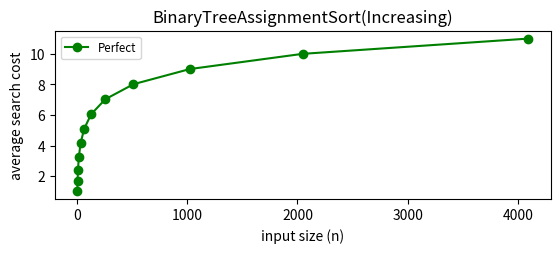

Python code for this plot:
import matplotlib.pyplot as plt
import numpy as np 

import pylab
import matplotlib.pyplot as plt
from matplotlib.font_manager import FontProperties
fontP = FontProperties()
fontP.set_size('small')
# comparisons 
# selection sort 
# y = [4950,499500,4.9995*10**7,4.99995*10**9] # selection sort [all]
# y1 = [4950,499500,4.9995*10**7,4.99995*10**9] # selection sort [all]
# y2 = [4950,499500,4.9995*10**7,4.99995*10**9] # selection sort [all]
# def fit(x,y):
# 	xfit = np.array(x)
# 	yfit= np.array(y)
# 	return np.polyfit(np.log(xfit), yfit, 1)


y = [1,1.66667,2.42857,3.26667,4.16129,5.09524,6.05512,7.03137,8.01761,9.00978,10.0054,11.0029]# Insertion sort [inc]
y1 = [1,1.66667,2.71429,3.73333,6.3871,7.66667,7.59055,9.06667,10.3033,12.2463,13.3972,14.0237] #insertion sort [rand]
y2 = [1,2,4,8,16,32,64,128,256,512,1024,2048] # insertion sort [dec]
# y = [99,999,9999,99999]# Bubble sort [inc]
# y1 = [4950,499500,4.9995*10**7,4.99995*10**9]# Bubble sort [random]
# y2 = [4872,499004,4.99862*10**7,4.99942*10**9]# Bubble sort [dec]
# y = [4950,499500,4.9995*10**7,4.9995*10**9]# Shell Sort [inc]
# y1 = [4950,499500,4.9995*10**7,4.9995*10**9]# Shell Sort [ran]
# y2 = [4950,499500,4.9995*10**7,4.9995*10**9]# Shell Sort [dec]

# runtime
# Selection sort 
# y = [1*10**-3 , 10, 1580, 158140 ] 
# y1 = [1*10**-3, 10, 1700, 155040]
# y2 = [1*10**-3, 10, 1570, 152340 ]

#Insertion sort 
# y = [5*10**-3 , 2*10**-5, 4*10**-3, .4 ] 
# y1 = [2*10**-4, .9, 1100, 81330]
# y2 = [1.5*10**-4, 10, 1610, 167550 ]

#Bubble sort 
# y = [1*10**-7 , 2*10**-5, 4*10**-3, .1 ] 
# y1 = [1*10**-3, 10, 950, 97770]
# y2 = [1*10**-3, 10, 1150, 115960]

#Shell sort 
# y = [3.9*10**-6, 4*10**-3, 10, 50 ] 
# y1 = [2*10**-5, 4.4*10**-4, .4, 50]
# y2 = [2*10**-5, 2.6*10**-4, .6, 60]

x = [1,3,7,15,31,63,127,255,511,1023,2047,4095]
x1 = [1,3,7,15,31,63,127,255,511,1023,2047,4095]
x2 = [1,3,7,15,31,63,127,255,511,1023,2047,4095]
# x1 = [1,2,3,4,5]
# y1 = [200,2000,20000,200000,2000000]
algorithm_name = 'BinaryTreeAssignment'
input_type = 'Increasing'
fig = plt.figure()
ax = fig.add_subplot(2, 1, 1)
plt.ylabel('average search cost')
plt.xlabel('input size (n)')
plt.title(algorithm_name + 'Sort' + '(' + input_type + ')')
# line, = ax.scatter(x,y color='blue', lw=2)
# plt.plot(x, y,'r-o',x1, y1,'c-*',x2, y2,'b-^', linewidth=1,alpha=.8)
# coefficients = fit(x,y)
# xfit = np.linspace(0,4095)
# yfit = coefficients[0] * log(np.linspace(0,4095)) + coefficients[1]
# plt.plot(fit,yfit)
plt.plot(x, y,'g-o')
# plt.plot(x2, y2,'b-o')

# plt.plot(x1,y1,'-o')
# plt.scatter(x,y)
# ax.set_xscale('log')
# ax.set_yscale('log')
# for i, txt in enumerate(y):
#     ax.annotate(txt, (x[i], y[i]))
# for i, txt in enumerate(y1):
#     ax.annotate(txt, (x[i], y1[i]))
# for i, txt in enumerate(y2):
#     ax.annotate(txt, (x[i], y2[i]))

ax.legend(['Perfect', 'Random', 'Linear'],prop=fontP,loc=0)
plt.show()
fig.savefig(algorithm_name + '_' + input_type+'runtime.png')



# [4950,499500,4.9995**7,4.99995**9]